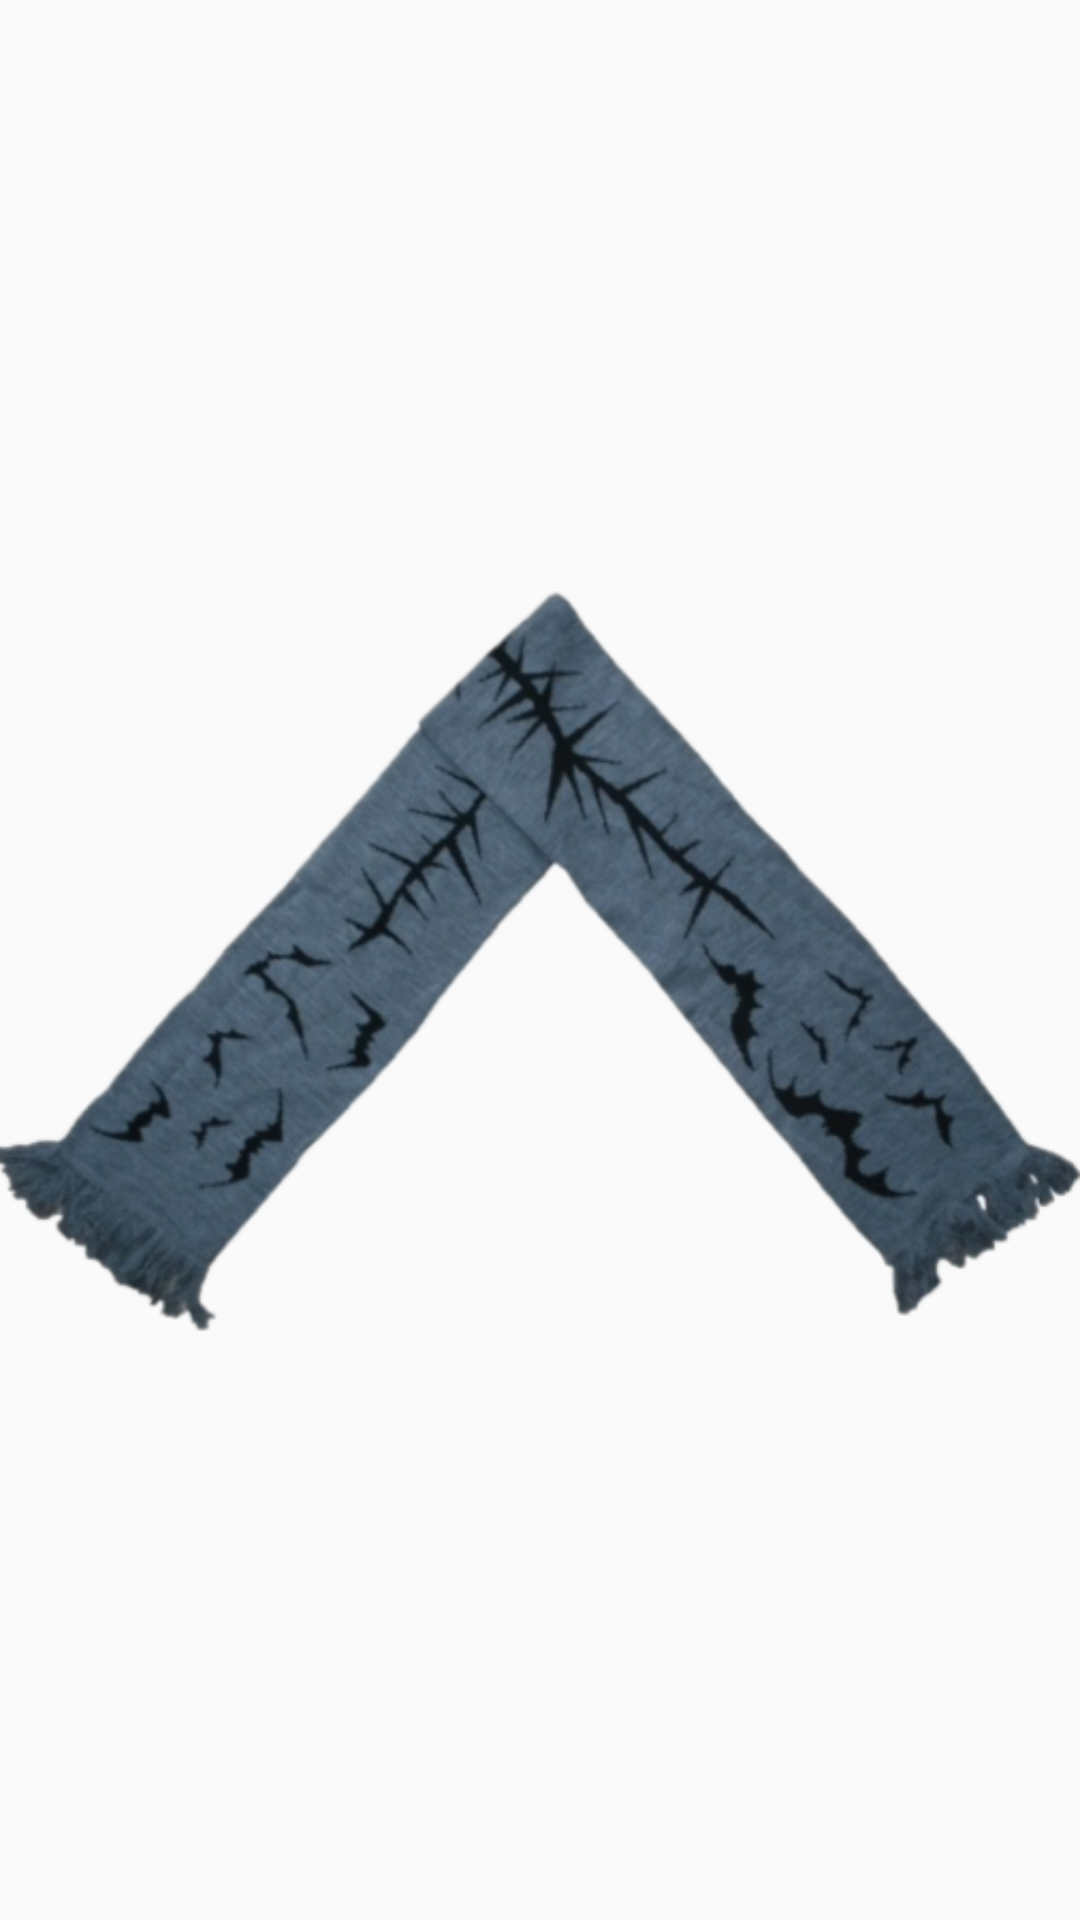

Android layout source for this screen:
<!-- AndroidManifest.xml: application theme Theme.AppCompat.Light.NoActionBar.FullScreen -->
<!-- res/layout/collage_element_fragment.xml -->
<?xml version="1.0" encoding="utf-8"?>
<androidx.constraintlayout.widget.ConstraintLayout
    xmlns:android="http://schemas.android.com/apk/res/android"
    xmlns:app="http://schemas.android.com/apk/res-auto"
    android:layout_width="match_parent"
    android:layout_height="match_parent">

    <ImageView
        android:id="@+id/imageView_for_collage_element"
        android:layout_width="0dp"
        android:layout_height="0dp"
        android:scaleType="centerInside"
        app:layout_constraintBottom_toBottomOf="parent"
        app:layout_constraintEnd_toEndOf="parent"
        app:layout_constraintStart_toStartOf="parent"
        app:layout_constraintTop_toTopOf="parent"
        app:srcCompat="@drawable/op1" />
</androidx.constraintlayout.widget.ConstraintLayout>
<!-- resources referenced by this layout -->
<resources>
  <!-- drawable op1: png bitmap (drawable-v24, 132281 bytes) -->
  <style name="Theme.AppCompat.Light.NoActionBar.FullScreen" parent="@style/Theme.AppCompat.Light.NoActionBar">
          <item name="android:windowNoTitle">true</item>
          <item name="android:windowActionBar">false</item>
          <item name="android:windowFullscreen">true</item>
          <item name="android:windowContentOverlay">@null</item>
      </style>
</resources>
